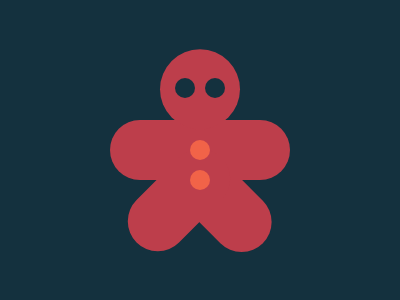

Here is a drawing made with CSS. Write the source that renders it.

<body bgcolor=14313E>
<p d>
<p e>
<p f>
<p g>
<div a></div>
<div b></div>
<div c></div>
<style>
*{
    margin:0;
    position:fixed;
    top:50%;
    left:50%
}
[a]{
    width:180;
    height:60;
    border-radius:180px;
    background:#BD3E4B;
    transform:translate(-50%,-50%)
}
[b]{
    width:120;
    height:60;
    border-radius:120px;
    background:#BD3E4B;
    transform:translate(-33%,34.5%) rotate(45deg);
}
[c]{
    width:120;
    height:60;
    border-radius:120px;
    background:#BD3E4B;
    transform:translate(-67.5%,33.3%) rotate(-45deg)
}
p{
    width:20;
    height:20;
    border-radius:50%;
    z-index:3;
    background:#F16348
}
[d]{
    width:80;
    height:80;
    background:#BD3E4B;
    transform:translate(-50%,-126%)
}
[e]{
    transform:translate(-50%,-50%)
}
[f]{
    transform:translate(-50%,100%)
}
[g]{
    background:#14313E;
    transform:translate(25%,-360%);
    -webkit-box-reflect:left 10px
}
